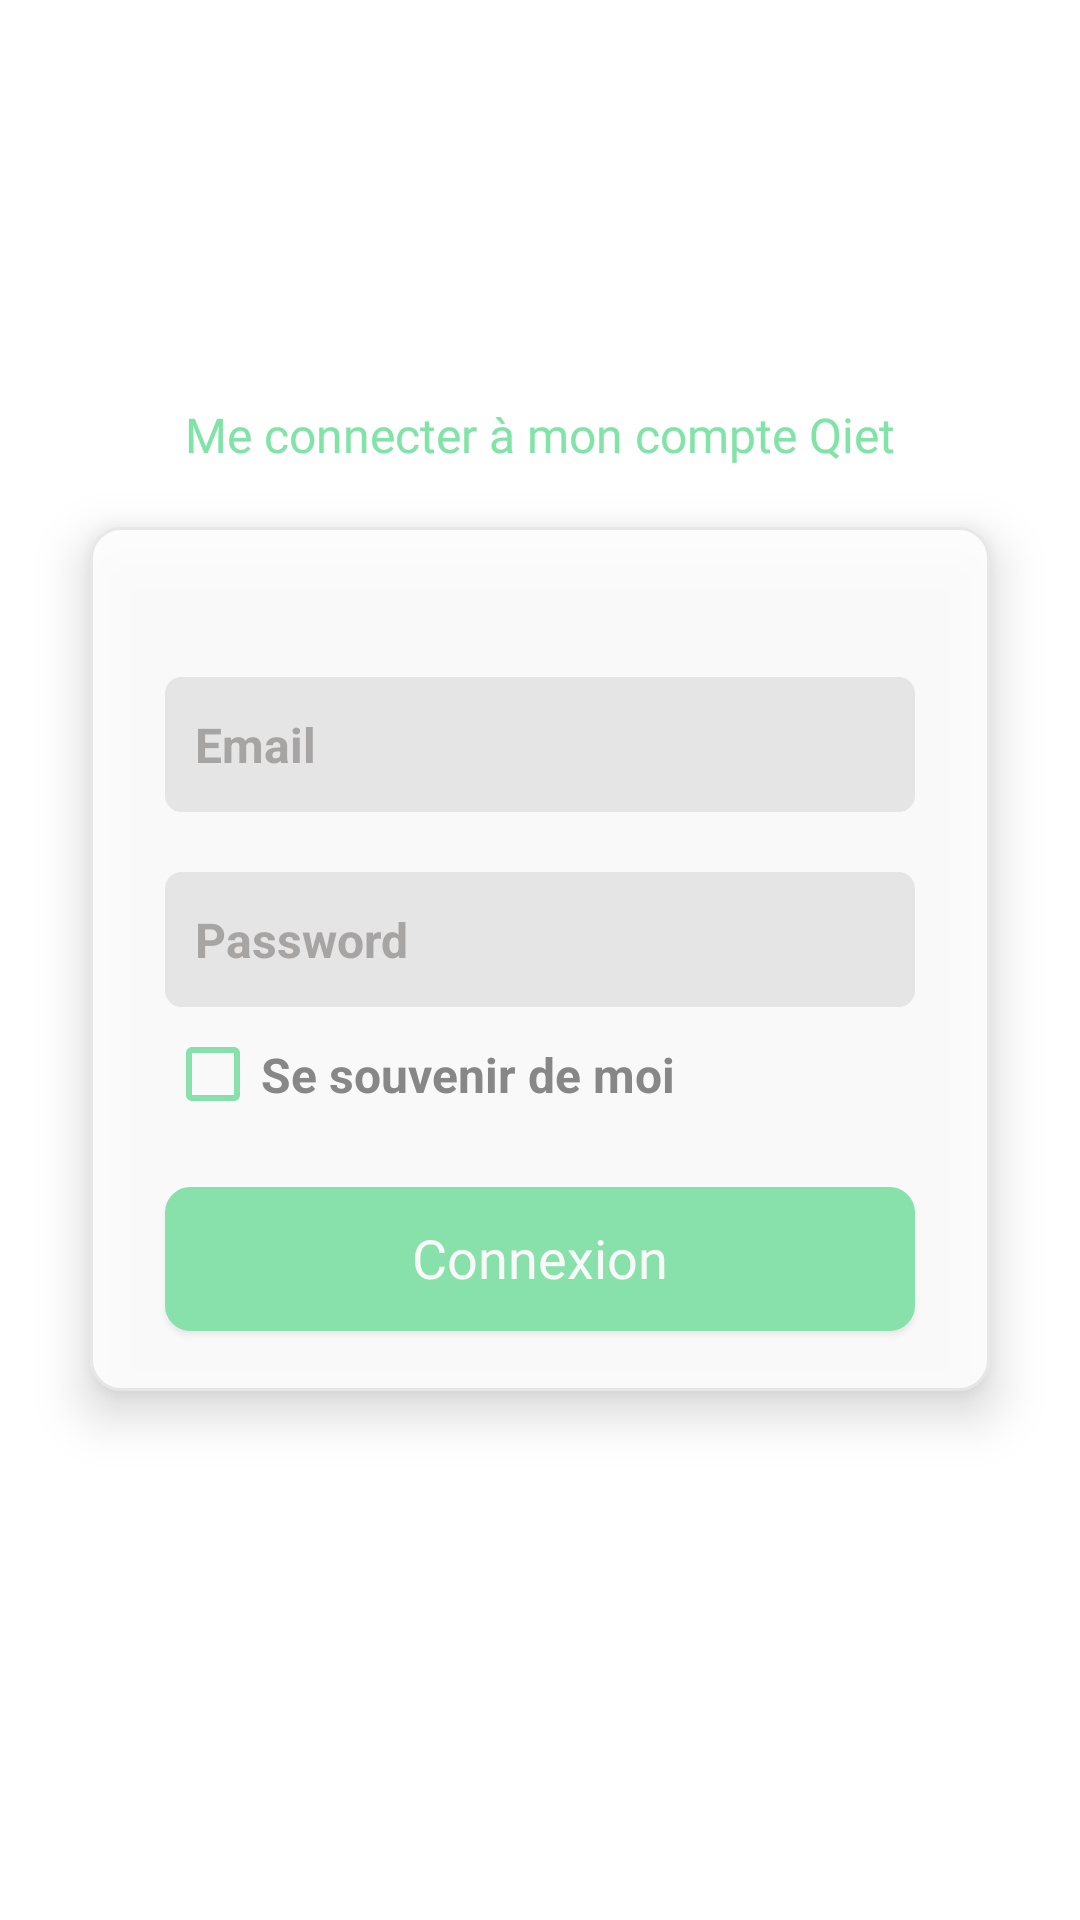

Android layout source for this screen:
<!-- AndroidManifest.xml: activity theme AppTheme -->
<!-- res/layout/activity_login.xml -->
<?xml version="1.0" encoding="utf-8"?>
<androidx.constraintlayout.widget.ConstraintLayout xmlns:android="http://schemas.android.com/apk/res/android"
    xmlns:app="http://schemas.android.com/apk/res-auto"
    android:id="@+id/main_constraint_login"
    android:layout_width="match_parent"
    android:layout_height="match_parent"
    android:paddingBottom="1dp"
    android:background="@color/colorWhite">


   <TextView
       android:id="@+id/tv_connection"
       android:layout_width="wrap_content"
       android:layout_height="wrap_content"
       android:layout_above="@+id/linear_connection"
       android:layout_centerHorizontal="true"
       android:layout_marginBottom="20dp"
       android:fontFamily="@font/opensansbold"
       android:gravity="center_horizontal"
       android:text="@string/logintitle"
       android:textColor="@color/colorQietPrimary"
       android:textSize="16sp"
       android:textStyle="normal"
       app:layout_constraintBottom_toTopOf="@+id/linear_connection"
       app:layout_constraintLeft_toLeftOf="parent"
       app:layout_constraintRight_toRightOf="parent" />


   <androidx.constraintlayout.widget.ConstraintLayout
       android:id="@+id/linear_connection"
       android:layout_width="300sp"
       android:layout_height="wrap_content"
       android:alpha="0.90"
       android:background="@drawable/layout_card_rounded"
       android:orientation="vertical"
       android:translationZ="10dp"
       android:paddingBottom="10dp"
       app:layout_constraintBottom_toBottomOf="parent"
       app:layout_constraintLeft_toLeftOf="parent"
       app:layout_constraintRight_toRightOf="parent"
       app:layout_constraintTop_toTopOf="parent">


      <LinearLayout
          android:id="@+id/linear_user_email"
          android:layout_width="250dp"
          android:layout_height="45dp"
          android:layout_marginTop="40dp"
          android:background="@drawable/background_border_grey_light"
          android:orientation="horizontal"
          app:layout_constraintLeft_toLeftOf="parent"
          app:layout_constraintRight_toRightOf="parent"
          app:layout_constraintTop_toTopOf="parent">

         <EditText
             android:id="@+id/editText_user_login"
             android:layout_width="wrap_content"
             android:layout_height="45dp"
             android:layout_marginLeft="10dp"
             android:layout_marginBottom="1dp"
             android:layout_weight="1"
             android:background="@null"
             android:hint="@string/email"
             android:inputType="text"
             android:maxLines="1"
             android:nextFocusDown="@+id/editText_user_password_confirm"
             android:singleLine="true"
             android:textColor="@color/colorDarkGreyButton"
             android:textColorHint="@color/colorGreyButton"
             android:textSize="16sp"
             android:textStyle="bold" />

      </LinearLayout>


      <LinearLayout
          android:id="@+id/linear_user_password"
          android:layout_width="250dp"
          android:layout_height="45dp"
          android:layout_marginTop="20dp"
          android:layout_marginBottom="50dp"
          android:background="@drawable/background_border_grey_light"
          android:orientation="horizontal"
          app:layout_constraintLeft_toLeftOf="parent"
          app:layout_constraintRight_toRightOf="parent"
          app:layout_constraintTop_toBottomOf="@id/linear_user_email">


         <EditText
             android:id="@+id/editText_user_password"
             android:layout_width="wrap_content"
             android:layout_height="45dp"
             android:layout_marginLeft="10dp"
             android:layout_marginBottom="1dp"
             android:layout_weight="1"
             android:background="@null"
             android:hint="@string/password"
             android:inputType="textPassword"
             android:maxLines="1"
             android:nextFocusDown="@+id/button_get_an_account"
             android:singleLine="true"
             android:textColor="@color/colorDarkGreyButton"
             android:textColorHint="@color/colorGreyButton"
             android:textSize="16sp"
             android:textStyle="bold" />


         <ImageView
             android:id="@+id/imageview_cross_user_password_register_connection"
             android:layout_width="20dp"
             android:layout_height="15dp"
             android:layout_gravity="center_vertical"
             android:layout_marginRight="10dp"
             android:layout_toRightOf="@id/editText_user_password"
             android:gravity="right"
             android:visibility="gone" />

      </LinearLayout>


      <CheckBox
          android:id="@+id/checkbox_remember_me"
          android:layout_width="250dp"
          android:layout_height="45dp"
          android:nextFocusDown="@+id/button_get_an_account"
          android:text="@string/rememberMe"
          app:buttonTint="@color/colorQietPrimary"
          app:layout_constraintTop_toBottomOf="@+id/linear_user_password"
          app:layout_constraintLeft_toLeftOf="parent"
          app:layout_constraintRight_toRightOf="parent"
          android:textColor="@color/colorDarkGreyButton"
          android:textColorHint="@color/colorGreyButton"
          android:textSize="16sp"
          android:textStyle="bold" />




      <Button
          android:id="@+id/button_connexion"
          android:layout_width="250dp"
          android:layout_height="wrap_content"
          android:background="@drawable/rounded_border_button"
          android:backgroundTint="@color/colorQietPrimary"
          android:fontFamily="@font/gothambold"
          android:text="@string/login_me"
          android:textColor="@color/colorWhite"
          android:textSize="18sp"
          android:textAllCaps="false"
          android:layout_marginTop="15dp"
          app:layout_constraintLeft_toLeftOf="parent"
          app:layout_constraintRight_toRightOf="parent"
          app:layout_constraintTop_toBottomOf="@id/checkbox_remember_me"/>

      <View
          android:layout_width="match_parent"
          android:layout_height="10dp"
          app:layout_constraintLeft_toLeftOf="parent"
          app:layout_constraintRight_toRightOf="parent"
          app:layout_constraintTop_toBottomOf="@id/button_connexion"/>

   </androidx.constraintlayout.widget.ConstraintLayout>


   <com.rey.material.widget.ProgressView
       android:id="@+id/circular_progress_connection"
       android:layout_width="70dp"
       android:layout_height="70dp"
       android:visibility="invisible"
       app:layout_constraintBottom_toBottomOf="parent"
       app:layout_constraintStart_toStartOf="parent"
       app:layout_constraintEnd_toEndOf="parent"
       app:layout_constraintTop_toTopOf="parent"
       app:pv_autostart="true"
       app:pv_circular="true"
       app:pv_progressMode="indeterminate"
       app:pv_progressStyle="@style/mCircularProgress" />

</androidx.constraintlayout.widget.ConstraintLayout>
<!-- resources referenced by this layout -->
<resources>
  <color name="colorDarkGreyButton">#808080</color>
  <color name="colorGreyButton">#a3a0a0</color>
  <color name="colorQietPrimary">#81E4A7</color>
  <color name="colorWhite">#FFFFFF</color>
  <!-- drawable background_border_grey_light (drawable-hdpi) -->
  <shape
      xmlns:android="http://schemas.android.com/apk/res/android"
      android:shape="rectangle">
  
      <corners android:radius="5dp" />
      <solid android:color="@color/colorGreyVeryLight" />
      <stroke
          android:width="1dip"
          android:color="@color/colorGreyVeryLight" />
  </shape>
  <!-- drawable layout_card_rounded (drawable-hdpi) -->
  <?xml version="1.0" encoding="UTF-8"?>
  <shape xmlns:android="http://schemas.android.com/apk/res/android">
      <solid android:color="@color/colorWhite" />
      <stroke
          android:width="1dip"
          android:color="@color/colorGreyVeryLight" />
      <corners android:radius="10dip" />
      <padding
          android:bottom="10dip"
          android:left="10dip"
          android:right="10dip"
          android:top="10dip" />
  </shape>
  <!-- drawable rounded_border_button (drawable-hdpi) -->
  <?xml version="1.0" encoding="UTF-8"?>
  <shape xmlns:android="http://schemas.android.com/apk/res/android">
      <solid android:color="@color/colorWhite"/>
  
      <stroke android:width="3dp"
          android:color="@color/colorWhite"
          />
  
      <padding android:left="1dp"
          android:right="1dp"
          android:bottom="1dp"
          />
  
      <corners android:bottomRightRadius="7dp" android:bottomLeftRadius="7dp"
          android:topLeftRadius="7dp" android:topRightRadius="7dp"/>
  </shape>
  <string name="email">Email</string>
  <string name="login_me">Connexion</string>
  <string name="logintitle">Me connecter à mon compte Qiet</string>
  <string name="password">Password</string>
  <string name="rememberMe">Se souvenir de moi</string>
  <style name="mCircularProgress">
          <item name="cpd_padding">0dp</item>
          <item name="cpd_initialAngle">0</item>
          <item name="cpd_maxSweepAngle">270</item>
          <item name="cpd_minSweepAngle">1</item>
          <item name="cpd_strokeSize">4dp</item>
          <item name="cpd_strokeColor">@color/colorBlueButtonObjectives</item>
          <item name="cpd_strokeSecondaryColor">@android:color/transparent</item>
          <item name="cpd_reverse">false</item>
          <item name="cpd_rotateDuration">700</item>
          <item name="cpd_transformDuration">600</item>
          <item name="cpd_keepDuration">200</item>
          <item name="cpd_transformInterpolator">@android:anim/decelerate_interpolator</item>
          <item name="pv_progressMode">buffer</item>
          <item name="cpd_inAnimDuration">0</item>
          <item name="cpd_outAnimDuration">@android:integer/config_mediumAnimTime</item>
      </style>
  <style name="AppTheme" parent="Theme.AppCompat.Light.NoActionBar">
          
          <item name="colorPrimary">@color/colorWhite</item>
          <item name="colorPrimaryDark">@color/colorBlueButtonObjectives</item>
          <item name="colorAccent">@color/colorBlueButtonObjectives</item>
          <item name="actionMenuTextColor">@color/colorBlueButtonObjectives</item>
          <item name="actionBarSize">0dp</item>
          <item name="windowActionBar">false</item>
          <item name="windowNoTitle">true</item>
          <item name="windowActionBarOverlay">true</item>
          <item name="android:listDivider">@color/colorWhite</item>
          <item name="android:windowDisablePreview">true</item>
          <item name="android:navigationBarColor">@color/colorWhite</item>
          <item name="android:windowLightNavigationBar" tools:targetApi="27">true</item>
          <item name="android:windowBackground">@color/colorWhite</item>
      </style>
  <color name="colorGreyVeryLight">#e9e8e8</color>
  <color name="colorBlueButtonObjectives">#5c9ee1</color>
</resources>
